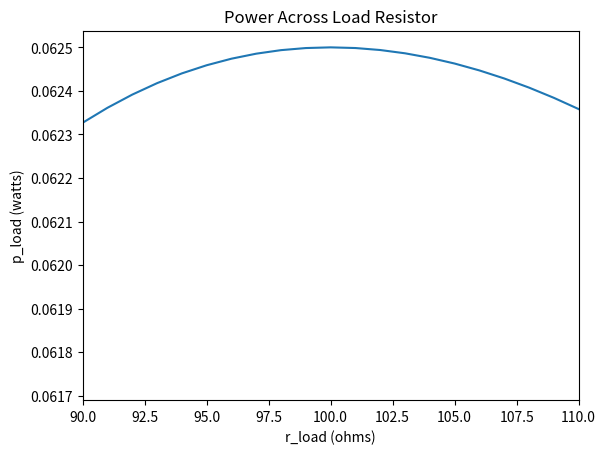

Reproduce this figure in Python.
# Example script for EE302 students unfamiliar with python
# Author: MAJ Niblick
# Date: 25APR2021
# Requires Python 3.8X or greater, numpy, sympy, and matplotlib

# To begin with, you'll need to download Python 3.8 or greater. Be sure to include pip in your options while installing
# Download an IDE - I like PyCharm, but Spyder is also popular
# Once you've done that, you'll need to install numpy, sympy, and matplotlib libraries for your project
# Some IDEs (such as pycharm) handle creating virtual environments so that each project is isolated from others,
#   making library dependancies a non-issue. It is often easy to install the above libaries through such IDEs.
# You could also use PIP in the terminal to install for your with the command like the following:
#   py -m pip install [library name]

# Import statements tell Python to use special libraries for this script (which we already installed to our environment)
# Specifically, we will import math for basic math functions, and cmath for complex functions.
# We will also import numpy for basic arrays, sympy for our equation solver, and matplotlib for plotting

import math
import cmath
import numpy as np
import sympy as sym
from matplotlib import pyplot as plt


# Next we define some custom helper functions

# By default, python uses radians instead of degrees. To avoid manually converting from degrees to
#   radians every time we want to input a polar number, this function simplifies it for us.
def polar(magnitude, degrees):
    """Converts polar number (magnitude, angle in degrees) to complex cartesian number"""
    return cmath.rect(magnitude, math.radians(degrees))


# The next two functions help us to conveniently format our answers for printing the console
def print_polar(complex_number, variable_name='', units='', significant_digits=3):
    """Prints complex number as polar in scientific format in degrees with optional variable name and units"""
    if variable_name != '':
        var_name = variable_name + ' = '
    else:
        var_name = ''
    mag = abs(complex_number)
    angle = math.degrees(cmath.polar(complex_number)[1])
    print(f'{var_name}{mag:.{significant_digits-1}e} angle {angle:.{significant_digits-1}e} deg {units}')


def print_cartesian(complex_number, variable_name='', units='', significant_digits=3):
    """Prints complex number as polar in scientific format in degrees with optional variable name and units"""
    if variable_name != '':
        var_name = variable_name + ' = '
    else:
        var_name = ''
    print(f'{var_name}{complex_number.real:.{significant_digits-1}e} + j'
          f'{complex_number.imag:.{significant_digits-1}e} {units}')


# Script stars here -------------------------------------------------------------------------------
print('Part 1: Initializing and Printing Complex Numbers -----------------')
# "complex" function is how you input a complex number. The first input is real, the second is imaginary
vt = complex(5, 0)

# Here are a few ways to print the complex variable. First is default print statement.
# The other three use our custom functions above, with the last also using the optional arguments.
print(vt)
print_cartesian(vt)
print_polar(vt)
print_polar(vt, variable_name='vt', units='V', significant_digits=5)

# Now we will define a variable by its polar coordinates instead of its cartesian coordinates using our custom function
it = polar(.25, 30)
print(it)
print_cartesian(it)
print_polar(it, variable_name='it', units='A', significant_digits=4)

# Let's analyze some circuits!
print('Part 2: Basic Analysis --------------------')
# Say we have a simple circuit with a voltage source of 5angle0 V at 100 rad/s, a resistor of 100ohms,
#   and a capacitor of 82 microFarads, all in series.
vs = polar(5, 0)
radians_per_second = 100
r1 = 100
c1 = 82e-6
z_c = complex(0, -1/(radians_per_second*c1))

# To find the voltage across the resistor, we can voltage divider
# Python follows normal order-of-operation conventions
v_r1 = vs * r1 / (r1 + z_c)
print_polar(v_r1, variable_name='v_r1', units='V')

print('Part 3: Solving Systems --------------------')
# To solve a system of equations for nodal or mesh analysis, we can use sympy's solve function
# Set up your equations as a matrix multiplication, like the following:
# Say we have to solve a circuit with the following equations
# eqn1 = (va-5)/r1 + (va-0)/r2 + (va-vb)/z_c == 0
# eqn2 = (vb-va)/z_c + (vb-0)/r3
vs = 5
r1 = 100
r2 = 200
r3 = 150
z_c = complex(0, -1/(100*82e-6))

# Declare variables to solve
va, vb = sym.symbols('va, vb')

# Set up equations
eqn1 = sym.Eq((va-vs)/r1 + (va-0)/r2 + (va-vb)/z_c, 0)
eqn2 = sym.Eq((vb-va)/z_c + vb/r3, 0)

# Solve equations ad save the solution as an object called "solution"
solution = sym.solve([eqn1, eqn2], (va, vb))
print(solution)

# To call out a specific variable from solution, use solution[variable]
print(solution[va])

# Notice that solution is actually formatted as a string, not a complex number. To use the solution
#   as a complex number from this point on, we can convert it with the 'complex()' function
va = complex(solution[va])
print(va)
print_polar(va, variable_name='va', units='V')

# Let's plot some results!
print('Part 4: Plotting ------------------------')
# We have a series circuit of voltage source and two resistors, r1 and r_load
# We want to change a load resistor to see how the power to the load changes
# vs = 5V, R1 = 100 ohms - what happens to the power across RL as we adjust the resistance?
vs = 5
r1 = 100

# Python needs discrete values to plot, so we'll use numpy to create a range of r_load values
#   from 80 to 120 in steps of 1
# Note that when using numpy arrays in scalar math, the operations are applied to each element in the array
r_load = np.arange(80, 120, 1)
p_load = (vs*r_load/(r1+r_load)) * (vs / (r1+r_load))  # P = VI... terms are rearranged

# Create a "figure" object and an "axis" object to put on the figure
fig, ax = plt.subplots()

# Put data onto our axis object
ax.plot(r_load, p_load)

# Set some properties for our axis object, such as labels
ax.set_xlabel('r_load (ohms)')
ax.set_ylabel('p_load (watts)')
ax.set_title('Power Across Load Resistor')
ax.set_xlim(90, 110)  # Sets limits on x-axis

# Show on the screen
plt.show()

# Congratulations!
